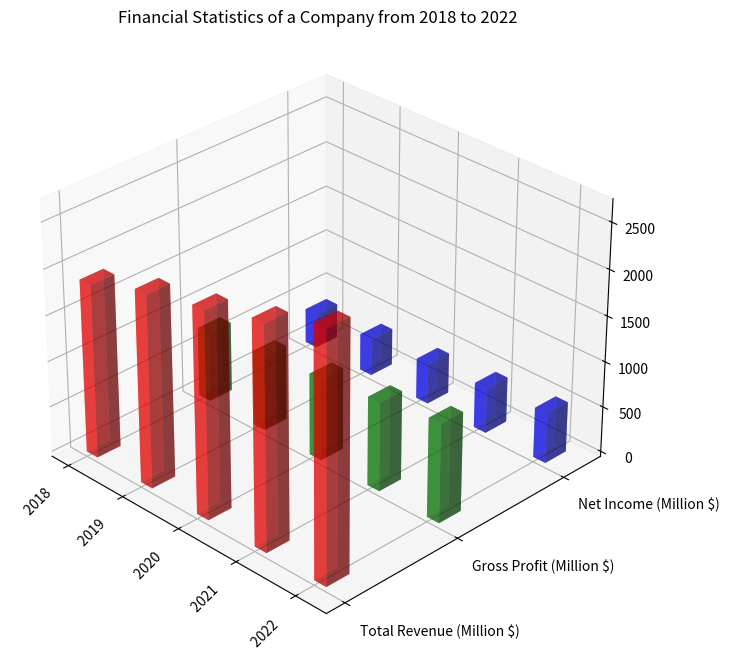

Write Python code to recreate this figure. (Note: this script raises an exception after producing the figure.)
import matplotlib.pyplot as plt
import numpy as np

data_string = "Year,Total Revenue (Million $),Gross Profit (Million $),Net Income (Million $)\n 2018,1892,768,382\n 2019,2100,826,408\n 2020,2245,900,448\n 2021,2425,976,499\n 2022,2690,1083,552"

data_lines = data_string.split("\n")
y_values = data_lines[0].split(",")[1:]
x_values = [line.split(",")[0] for line in data_lines[1:]]
data = np.array([list(map(np.float32, line.split(",")[1:])) for line in data_lines[1:]])

fig = plt.figure(figsize=(12, 8))

ax = fig.add_subplot(111, projection='3d')

width = 0.2
colors = ['r', 'g', 'b']

for i in range(len(y_values)):
    xpos = np.arange(len(x_values))
    ypos = [i]*len(x_values)
    zpos = np.zeros(len(x_values))
    dx = np.ones(len(x_values)) * width
    dy = np.ones(len(x_values)) * width
    dz = data[:, i]
    color = colors[i]
    ax.bar3d(xpos, ypos, zpos, dx, dy, dz, color=color, alpha=0.5)

ax.set_title('Financial Statistics of a Company from 2018 to 2022')
ax.set_xticks(np.arange(len(x_values)))
ax.set_xticklabels(x_values, rotation=45, ha='right')
ax.set_yticks(np.arange(len(y_values)))
ax.set_yticklabels(y_values, ha='left')

plt.grid(True)

ax.view_init(elev=30., azim=-45)

plt.tight_layout()
plt.savefig("/cpfs01/user/yehancheng/workspace/datasets/SimChartV2/demo/3D/png/274_202312310050.png")
plt.clf()
